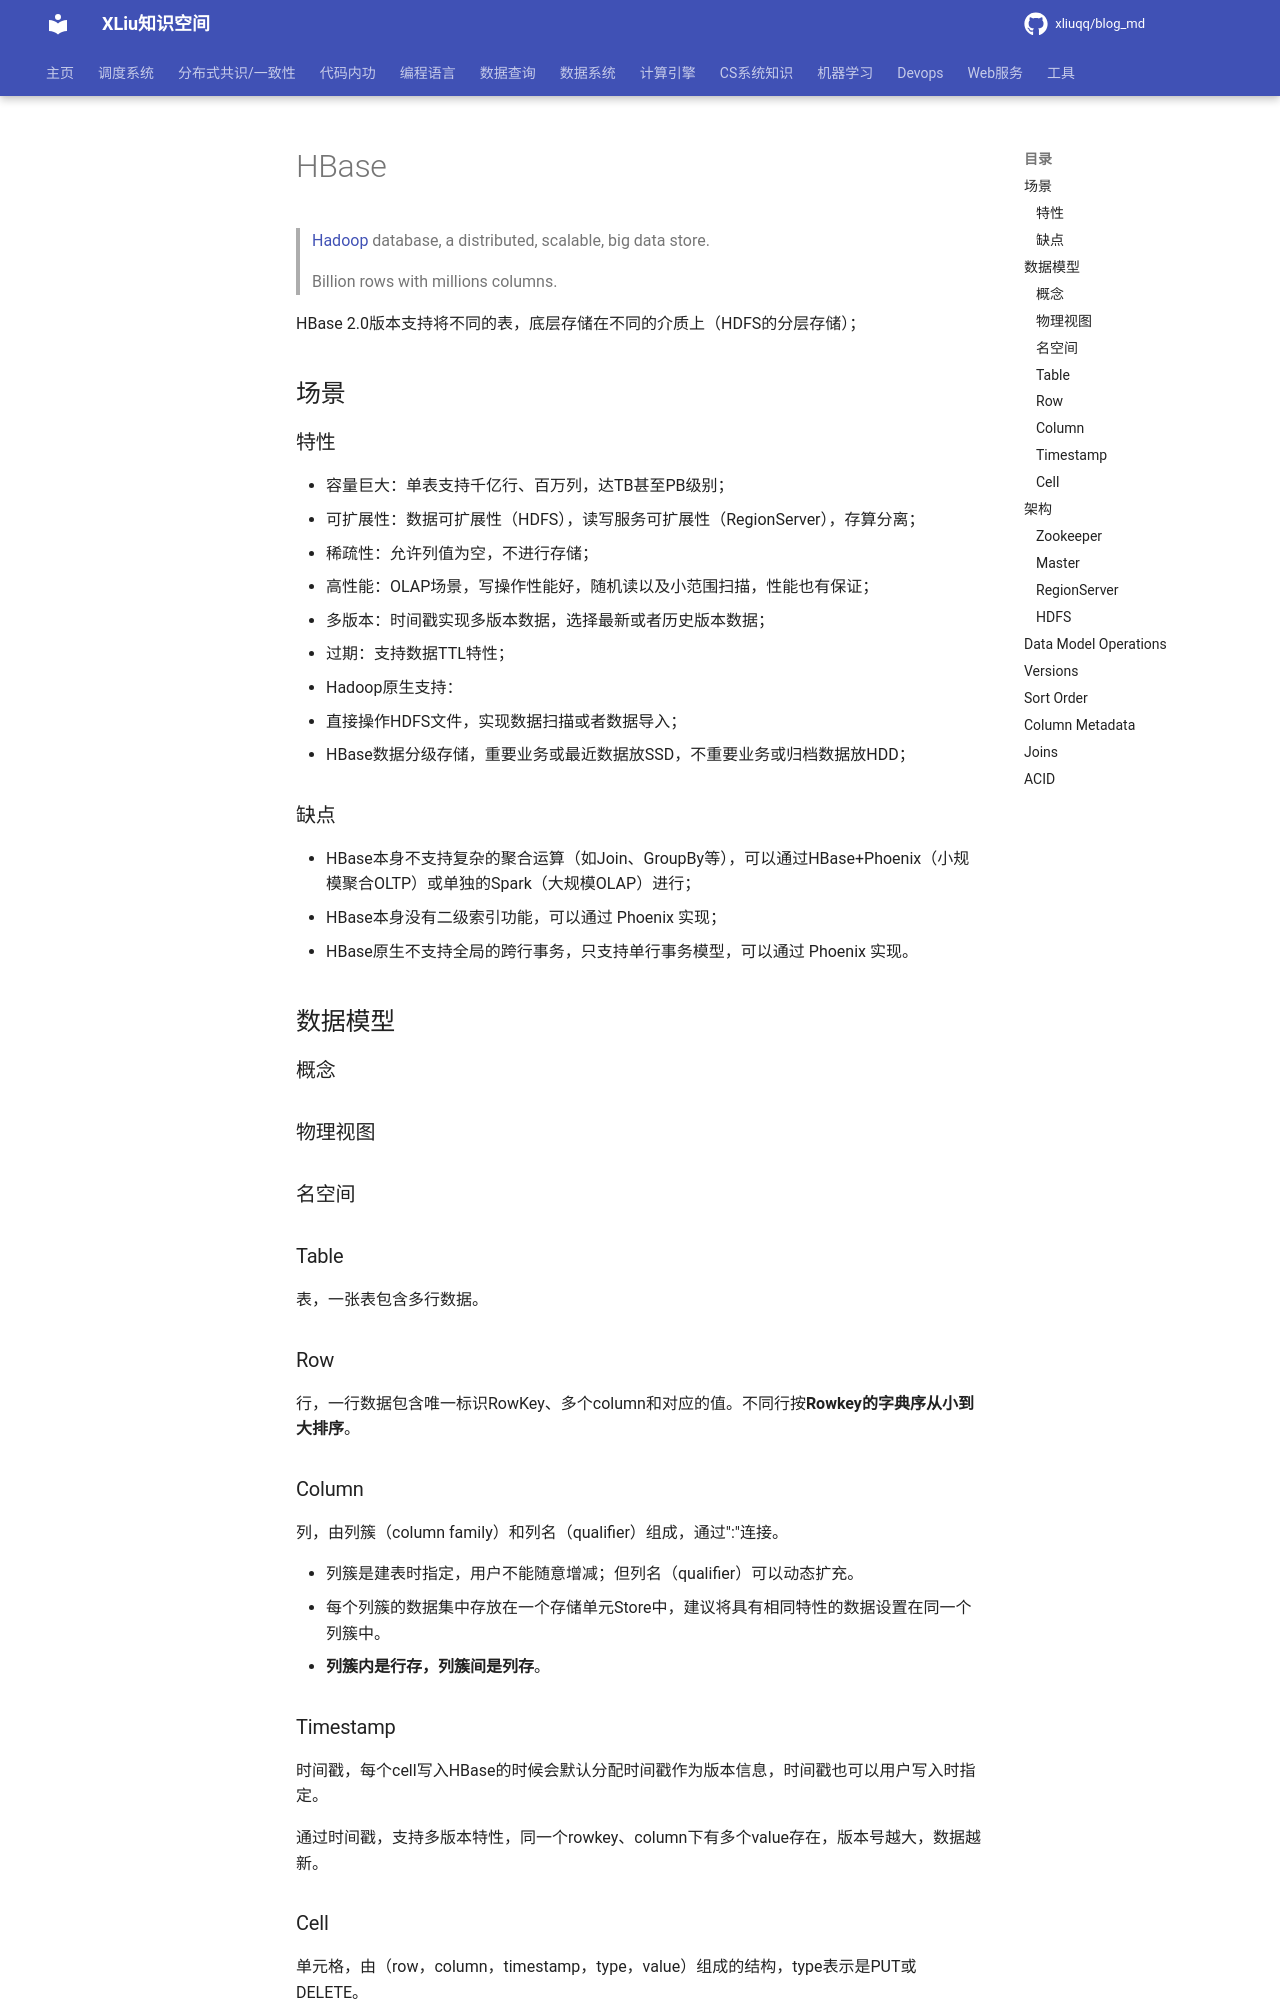

repository: xliuqq/blog_md · page: data_query/nosql/hbase/index.html · generator: mkdocs

# HBase

>  [Hadoop](https://hadoop.apache.org/) database, a distributed, scalable, big data store.
>
> Billion rows with millions columns.



HBase 2.0版本支持将不同的表，底层存储在不同的介质上（HDFS的分层存储）；

## 场景

### 特性

- 容量巨大：单表支持千亿行、百万列，达TB甚至PB级别；
- 可扩展性：数据可扩展性（HDFS），读写服务可扩展性（RegionServer），存算分离；
- 稀疏性：允许列值为空，不进行存储；
- 高性能：OLAP场景，写操作性能好，随机读以及小范围扫描，性能也有保证；
- 多版本：时间戳实现多版本数据，选择最新或者历史版本数据；
- 过期：支持数据TTL特性；
- Hadoop原生支持：
  - 直接操作HDFS文件，实现数据扫描或者数据导入；
  - HBase数据分级存储，重要业务或最近数据放SSD，不重要业务或归档数据放HDD；

### 缺点

- HBase本身不支持复杂的聚合运算（如Join、GroupBy等），可以通过HBase+Phoenix（小规模聚合OLTP）或单独的Spark（大规模OLAP）进行；
- HBase本身没有二级索引功能，可以通过 Phoenix 实现；
- HBase原生不支持全局的跨行事务，只支持单行事务模型，可以通过 Phoenix 实现。

## 数据模型

### 概念

### 物理视图

### 名空间

### Table

表，一张表包含多行数据。

### Row

行，一行数据包含唯一标识RowKey、多个column和对应的值。不同行按**Rowkey的字典序从小到大排序**。

### Column

列，由列簇（column family）和列名（qualifier）组成，通过":"连接。

- 列簇是建表时指定，用户不能随意增减；但列名（qualifier）可以动态扩充。
- 每个列簇的数据集中存放在一个存储单元Store中，建议将具有相同特性的数据设置在同一个列簇中。
- **列簇内是行存，列簇间是列存**。

### Timestamp

时间戳，每个cell写入HBase的时候会默认分配时间戳作为版本信息，时间戳也可以用户写入时指定。

通过时间戳，支持多版本特性，同一个rowkey、column下有多个value存在，版本号越大，数据越新。
